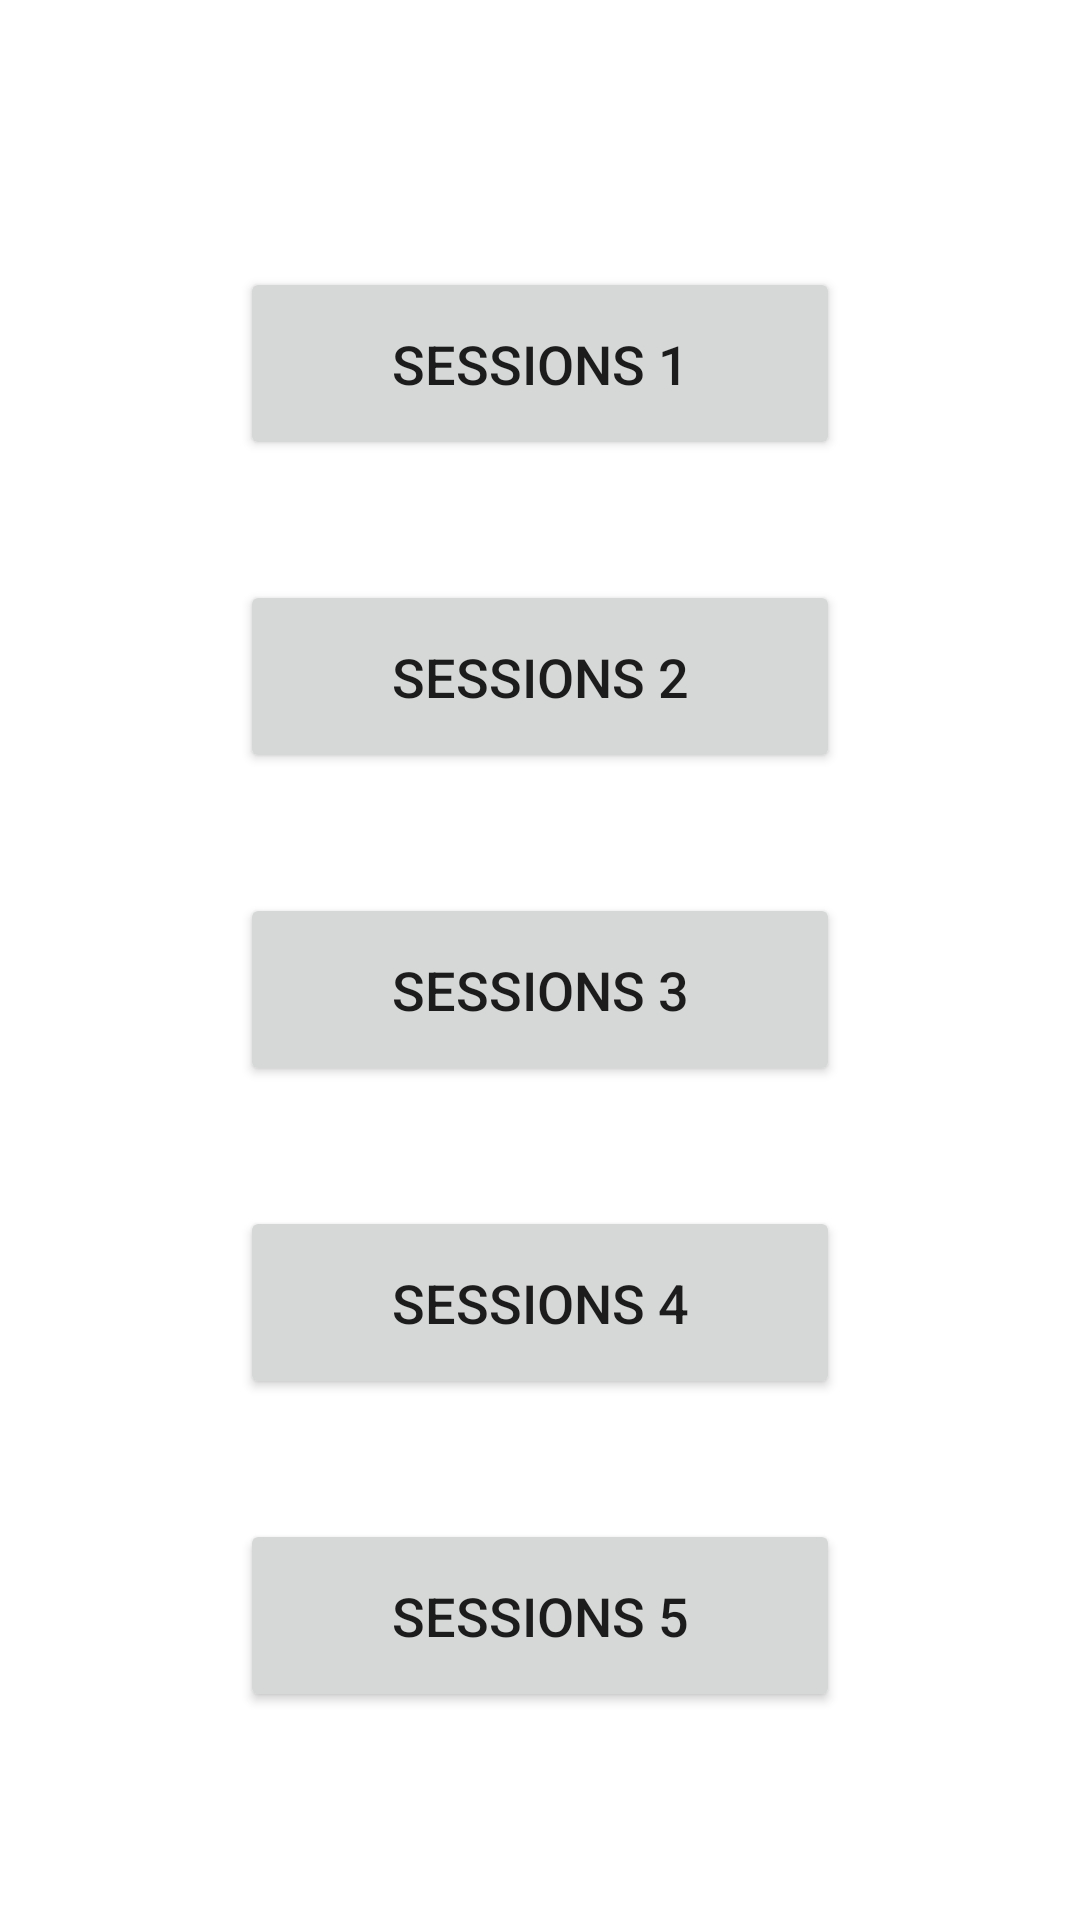

Produce the Android XML layout that renders to this screen, including the resource entries it uses.
<!-- AndroidManifest.xml: application theme Theme.StudyNET -->
<!-- res/layout/activity_sessions.xml -->
<?xml version="1.0" encoding="utf-8"?>
<androidx.constraintlayout.widget.ConstraintLayout
    xmlns:android="http://schemas.android.com/apk/res/android"
    xmlns:app="http://schemas.android.com/apk/res-auto"
    xmlns:tools="http://schemas.android.com/tools"
    android:layout_width="match_parent"
    android:layout_height="match_parent"
    android:background="@drawable/homescreen"
    tools:context=".Sessions">

    <LinearLayout
        android:layout_width="0dp"
        android:layout_height="0dp"
        android:orientation="vertical"
        android:gravity="center"
        android:padding="20dp"
        app:layout_constraintTop_toTopOf="parent"
        app:layout_constraintBottom_toBottomOf="parent"
        app:layout_constraintStart_toStartOf="parent"
        app:layout_constraintEnd_toEndOf="parent">

        <Button
            android:id="@+id/btn_sessions1"
            android:layout_width="200dp"
            android:layout_height="wrap_content"
            android:layout_marginTop="20dp"
            android:text="SESSIONS 1"
            android:textSize="18sp"
            android:padding="20dp"/>

        <Button
            android:id="@+id/btn_sessions2"
            android:layout_width="200dp"
            android:layout_height="wrap_content"
            android:layout_marginTop="40dp"
            android:text="SESSIONS 2"
            android:textSize="18sp"
            android:padding="20dp"/>

        <Button
            android:id="@+id/btn_sessions3"
            android:layout_width="200dp"
            android:layout_height="wrap_content"
            android:layout_marginTop="40dp"
            android:text="SESSIONS 3"
            android:textSize="18sp"
            android:padding="20dp"/>

        <Button
            android:id="@+id/btn_sessions4"
            android:layout_width="200dp"
            android:layout_height="wrap_content"
            android:layout_marginTop="40dp"
            android:text="SESSIONS 4"
            android:textSize="18sp"
            android:padding="20dp"/>

        <Button
            android:id="@+id/btn_sessions5"
            android:layout_width="200dp"
            android:layout_height="wrap_content"
            android:layout_marginTop="40dp"
            android:text="SESSIONS 5"
            android:textSize="18sp"
            android:padding="20dp"/>

    </LinearLayout>
</androidx.constraintlayout.widget.ConstraintLayout>
<!-- resources referenced by this layout -->
<resources>
  <style name="Theme.StudyNET" parent="Theme.MaterialComponents.DayNight.DarkActionBar">
          
          <item name="colorPrimary">@color/purple_500</item>
          <item name="colorPrimaryVariant">@color/purple_700</item>
          <item name="colorOnPrimary">@color/white</item>
          
          <item name="colorSecondary">@color/teal_200</item>
          <item name="colorSecondaryVariant">@color/teal_700</item>
          <item name="colorOnSecondary">@color/black</item>
          
          <item name="android:statusBarColor" tools:targetApi="l">?attr/colorPrimaryVariant</item>
          
      </style>
  <color name="purple_500">#73c2fb</color>
  <color name="purple_700">#1E90FF</color>
  <color name="white">#FFFFF0</color>
  <color name="teal_200">#FF03DAC5</color>
  <color name="teal_700">#FF018786</color>
  <color name="black">#FF000000</color>
</resources>
